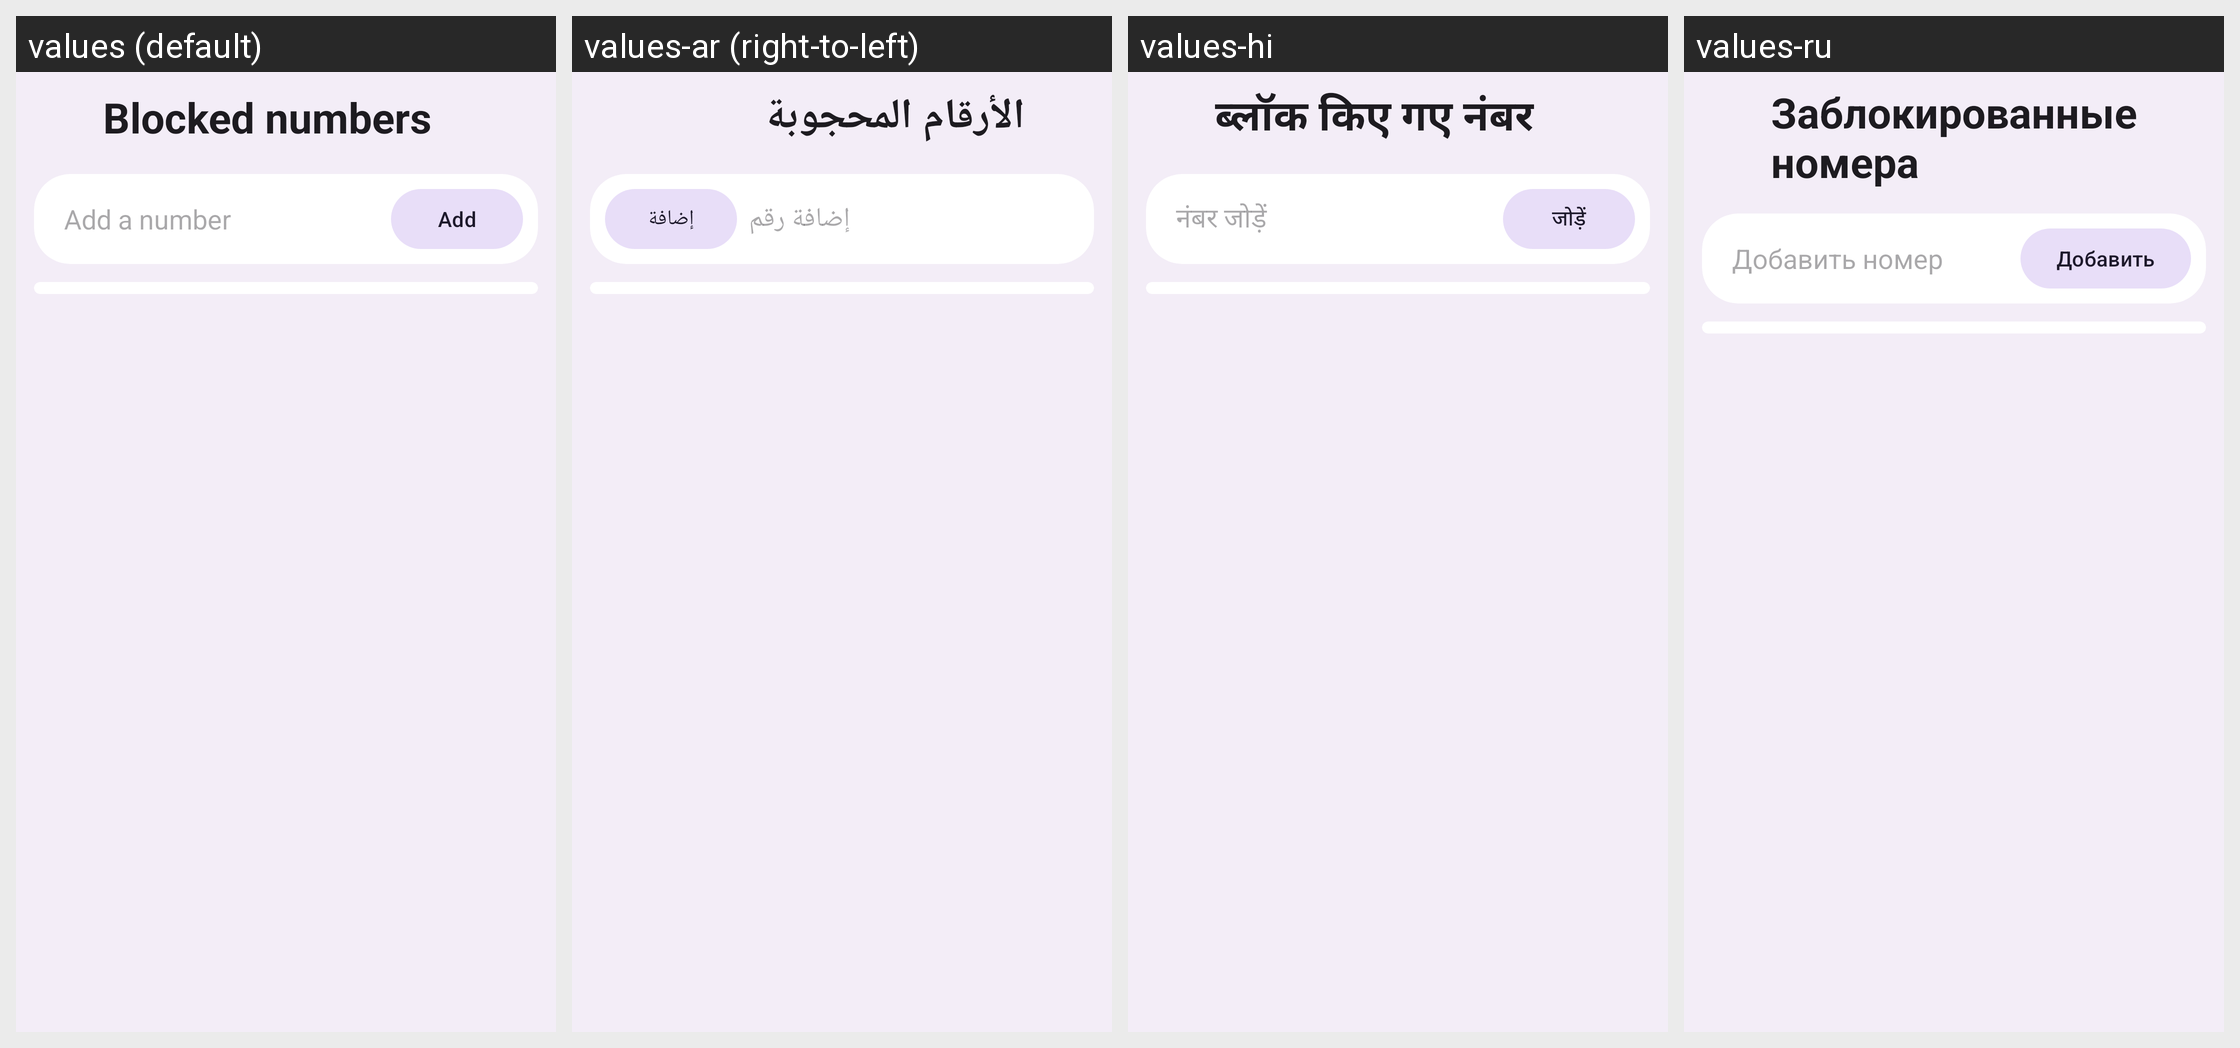

For this localized Android screen grid, give each drawn string resource with its value in every locale shown.
Android screen res/layout/activity_blocked_numbers.xml rendered under 4 locales, left to right: values (default), values-ar (right-to-left), values-hi, values-ru. Device: Nexus 5 (rendered at 1080×1920; each locale shown at half size, 540×960, under a caption strip naming it); theme Theme.M5Dialer.
Other locales in the repository, not shown: values-de, values-es, values-fr, values-it, values-iw, values-ja, values-ko, values-nl, values-pl, values-pt-rBR, values-tr, values-zh-rCN.
Strings drawn on this screen, with the default value and each locale's value (text and hints the layout hard-codes, and strings that could not be matched under every locale, appear in the picture but are not listed):

setting_blocked
  values: Blocked numbers
  values-ar: الأرقام المحجوبة
  values-hi: ब्लॉक किए गए नंबर
  values-ru: Заблокированные номера

add_number_hint
  values: Add a number
  values-ar: إضافة رقم
  values-hi: नंबर जोड़ें
  values-ru: Добавить номер

action_add
  values: Add
  values-ar: إضافة
  values-hi: जोड़ें
  values-ru: Добавить
